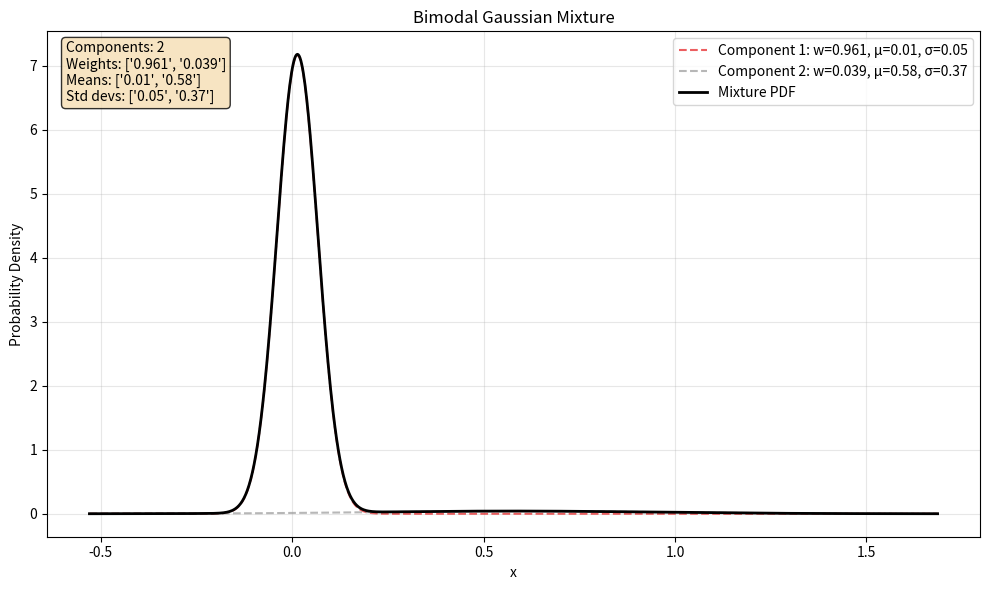

Write the Python code that produced this figure. (Note: this script raises an exception after producing the figure.)
"""
Probability Density Function Plotting for Gaussian Mixtures
Author: Assistant
Date: July 2, 2025

This module provides utilities to plot the probability density functions of Gaussian mixtures.
It supports plotting individual components, the combined mixture, and comparison between different mixtures.
"""

import numpy as np
import matplotlib.pyplot as plt
from scipy.stats import norm
from typing import List, Tuple, Optional
import matplotlib.colors as mcolors

def gaussian_pdf(x: np.ndarray, mu: float, sigma: float) -> np.ndarray:
    """
    Compute the probability density function of a Gaussian distribution.
    
    Args:
        x: Input values
        mu: Mean of the Gaussian
        sigma: Standard deviation of the Gaussian
    
    Returns:
        PDF values at input points
    """
    return norm.pdf(x, loc=mu, scale=sigma)

def gaussian_mixture_pdf(x: np.ndarray, weights: np.ndarray, means: np.ndarray, 
                        variances: np.ndarray) -> np.ndarray:
    """
    Compute the probability density function of a Gaussian mixture.
    
    Args:
        x: Input values
        weights: Mixture weights (should sum to 1)
        means: Means of each Gaussian component
        variances: Variances of each Gaussian component
    
    Returns:
        PDF values of the mixture at input points
    """
    # Ensure weights sum to 1
    weights = np.array(weights) / np.sum(weights)
    means = np.array(means)
    variances = np.array(variances)
    stds = np.sqrt(variances)
    
    pdf = np.zeros_like(x)
    for w, mu, sigma in zip(weights, means, stds):
        pdf += w * gaussian_pdf(x, mu, sigma)
    
    return pdf

def plot_gaussian_mixture(weights: np.ndarray, means: np.ndarray, variances: np.ndarray,
                         x_range: Optional[Tuple[float, float]] = None,
                         n_points: int = 1000,
                         show_components: bool = True,
                         show_mixture: bool = True,
                         title: str = "Gaussian Mixture PDF",
                         figsize: Tuple[int, int] = (10, 6),
                         save_path: Optional[str] = None) -> plt.Figure:
    """
    Plot the probability density function of a Gaussian mixture.
    
    Args:
        weights: Mixture weights
        means: Means of each component
        variances: Variances of each component
        x_range: Range for x-axis (min, max). If None, automatically determined
        n_points: Number of points for plotting
        show_components: Whether to show individual components
        show_mixture: Whether to show the combined mixture
        title: Plot title
        figsize: Figure size
        save_path: Path to save the figure (optional)
    
    Returns:
        matplotlib Figure object
    """
    weights = np.array(weights)
    means = np.array(means)
    variances = np.array(variances)
    stds = np.sqrt(variances)
    
    # Ensure weights sum to 1
    weights = weights / np.sum(weights)
    
    # Determine x range if not provided
    if x_range is None:
        margin = 3  # 3 standard deviations
        x_min = np.min(means - margin * stds)
        x_max = np.max(means + margin * stds)
        x_range = (x_min, x_max)
    
    x = np.linspace(x_range[0], x_range[1], n_points)
    
    # Create figure
    fig, ax = plt.subplots(figsize=figsize)
    
    # Plot individual components if requested
    if show_components:
        colors = plt.cm.Set1(np.linspace(0, 1, len(weights)))
        for i, (w, mu, sigma, color) in enumerate(zip(weights, means, stds, colors)):
            component_pdf = w * gaussian_pdf(x, mu, sigma)
            ax.plot(x, component_pdf, '--', color=color, alpha=0.7, 
                   label=f'Component {i+1}: w={w:.3f}, μ={mu:.2f}, σ={sigma:.2f}')
    
    # Plot combined mixture if requested
    if show_mixture:
        mixture_pdf = gaussian_mixture_pdf(x, weights, means, variances)
        ax.plot(x, mixture_pdf, 'k-', linewidth=2, label='Mixture PDF')
    
    # Formatting
    ax.set_xlabel('x')
    ax.set_ylabel('Probability Density')
    ax.set_title(title)
    ax.grid(True, alpha=0.3)
    ax.legend()
    
    # Add text box with mixture parameters
    info_text = f'Components: {len(weights)}\n'
    info_text += f'Weights: {[f"{w:.3f}" for w in weights]}\n'
    info_text += f'Means: {[f"{mu:.2f}" for mu in means]}\n'
    info_text += f'Std devs: {[f"{std:.2f}" for std in stds]}'
    
    ax.text(0.02, 0.98, info_text, transform=ax.transAxes, 
            verticalalignment='top', bbox=dict(boxstyle='round', facecolor='wheat', alpha=0.8))
    
    plt.tight_layout()
    
    if save_path:
        fig.savefig(save_path, dpi=300, bbox_inches='tight')
        print(f"Figure saved to: {save_path}")
    
    return fig

def compare_gaussian_mixtures(mixtures: List[dict], 
                             labels: Optional[List[str]] = None,
                             x_range: Optional[Tuple[float, float]] = None,
                             n_points: int = 1000,
                             title: str = "Gaussian Mixture Comparison",
                             figsize: Tuple[int, int] = (12, 6),
                             save_path: Optional[str] = None) -> plt.Figure:
    """
    Compare multiple Gaussian mixtures by plotting their PDFs.
    
    Args:
        mixtures: List of dictionaries, each containing 'weights', 'means', 'variances'
        labels: Labels for each mixture
        x_range: Range for x-axis (min, max). If None, automatically determined
        n_points: Number of points for plotting
        title: Plot title
        figsize: Figure size
        save_path: Path to save the figure (optional)
    
    Returns:
        matplotlib Figure object
    """
    if labels is None:
        labels = [f'Mixture {i+1}' for i in range(len(mixtures))]
    
    # Determine x range if not provided
    if x_range is None:
        all_means = []
        all_stds = []
        for mixture in mixtures:
            all_means.extend(mixture['means'])
            all_stds.extend(np.sqrt(mixture['variances']))
        
        margin = 3
        x_min = min(all_means) - margin * max(all_stds)
        x_max = max(all_means) + margin * max(all_stds)
        x_range = (x_min, x_max)
    
    x = np.linspace(x_range[0], x_range[1], n_points)
    
    # Create figure
    fig, ax = plt.subplots(figsize=figsize)
    
    # Plot each mixture
    colors = plt.cm.tab10(np.linspace(0, 1, len(mixtures)))
    for i, (mixture, label, color) in enumerate(zip(mixtures, labels, colors)):
        pdf = gaussian_mixture_pdf(x, mixture['weights'], mixture['means'], mixture['variances'])
        ax.plot(x, pdf, linewidth=2, color=color, label=label)
    
    # Formatting
    ax.set_xlabel('x')
    ax.set_ylabel('Probability Density')
    ax.set_title(title)
    ax.grid(True, alpha=0.3)
    ax.legend()
    
    plt.tight_layout()
    
    if save_path:
        fig.savefig(save_path, dpi=300, bbox_inches='tight')
        print(f"Figure saved to: {save_path}")
    
    return fig

def plot_with_samples(weights: np.ndarray, means: np.ndarray, variances: np.ndarray,
                     samples: Optional[np.ndarray] = None,
                     n_samples: int = 1000,
                     x_range: Optional[Tuple[float, float]] = None,
                     n_points: int = 1000,
                     title: str = "Gaussian Mixture PDF with Samples",
                     figsize: Tuple[int, int] = (10, 6),
                     save_path: Optional[str] = None) -> plt.Figure:
    """
    Plot Gaussian mixture PDF with histogram of samples for verification.
    
    Args:
        weights: Mixture weights
        means: Means of each component
        variances: Variances of each component
        samples: Pre-generated samples (optional)
        n_samples: Number of samples to generate if samples not provided
        x_range: Range for x-axis
        n_points: Number of points for PDF plotting
        title: Plot title
        figsize: Figure size
        save_path: Path to save the figure
    
    Returns:
        matplotlib Figure object
    """
    weights = np.array(weights)
    means = np.array(means)
    variances = np.array(variances)
    
    # Generate samples if not provided
    if samples is None:
        samples = sample_gaussian_mixture(weights, means, variances, n_samples)
    
    # Determine x range
    if x_range is None:
        sample_range = (np.min(samples), np.max(samples))
        pdf_range_margin = 3 * np.sqrt(np.max(variances))
        x_min = min(sample_range[0], np.min(means) - pdf_range_margin)
        x_max = max(sample_range[1], np.max(means) + pdf_range_margin)
        x_range = (x_min, x_max)
    
    x = np.linspace(x_range[0], x_range[1], n_points)
    
    # Create figure
    fig, ax = plt.subplots(figsize=figsize)
    
    # Plot histogram of samples
    ax.hist(samples, bins=50, density=True, alpha=0.7, color='lightblue', 
            edgecolor='black', label='Sample Histogram')
    
    # Plot theoretical PDF
    pdf = gaussian_mixture_pdf(x, weights, means, variances)
    ax.plot(x, pdf, 'r-', linewidth=2, label='Theoretical PDF')
    
    # Formatting
    ax.set_xlabel('x')
    ax.set_ylabel('Probability Density')
    ax.set_title(title)
    ax.grid(True, alpha=0.3)
    ax.legend()
    
    plt.tight_layout()
    
    if save_path:
        fig.savefig(save_path, dpi=300, bbox_inches='tight')
        print(f"Figure saved to: {save_path}")
    
    return fig

def sample_gaussian_mixture(weights: np.ndarray, means: np.ndarray, 
                           variances: np.ndarray, n_samples: int) -> np.ndarray:
    """
    Generate samples from a Gaussian mixture model.
    
    Args:
        weights: Mixture weights
        means: Means of each component
        variances: Variances of each component
        n_samples: Number of samples to generate
    
    Returns:
        Array of samples
    """
    weights = np.array(weights) / np.sum(weights)
    means = np.array(means)
    stds = np.sqrt(variances)
    
    # Choose components based on weights
    component_indices = np.random.choice(len(weights), size=n_samples, p=weights)
    
    # Generate samples
    samples = np.zeros(n_samples)
    for i in range(len(weights)):
        mask = component_indices == i
        n_component_samples = np.sum(mask)
        if n_component_samples > 0:
            samples[mask] = np.random.normal(means[i], stds[i], n_component_samples)
    
    return samples

# Example usage and demonstrations
if __name__ == "__main__":
    # Example 1: Simple bimodal mixture
    print("Example 1: Bimodal Gaussian Mixture")
    # weights1 = [0.3, 0.7]
    # means1 = [-2, 3]
    # variances1 = [1, 0.5]
    means1 = [0.0138813,  0.57830552]
    variances1= [0.0028598 , 0.13632926]
    weights1= [0.96105375, 0.03894625]
    
    fig1 = plot_gaussian_mixture(weights1, means1, variances1, 
                                 title="Bimodal Gaussian Mixture",
                                 save_path="figures/bimodal_mixture.png")
    plt.show()
